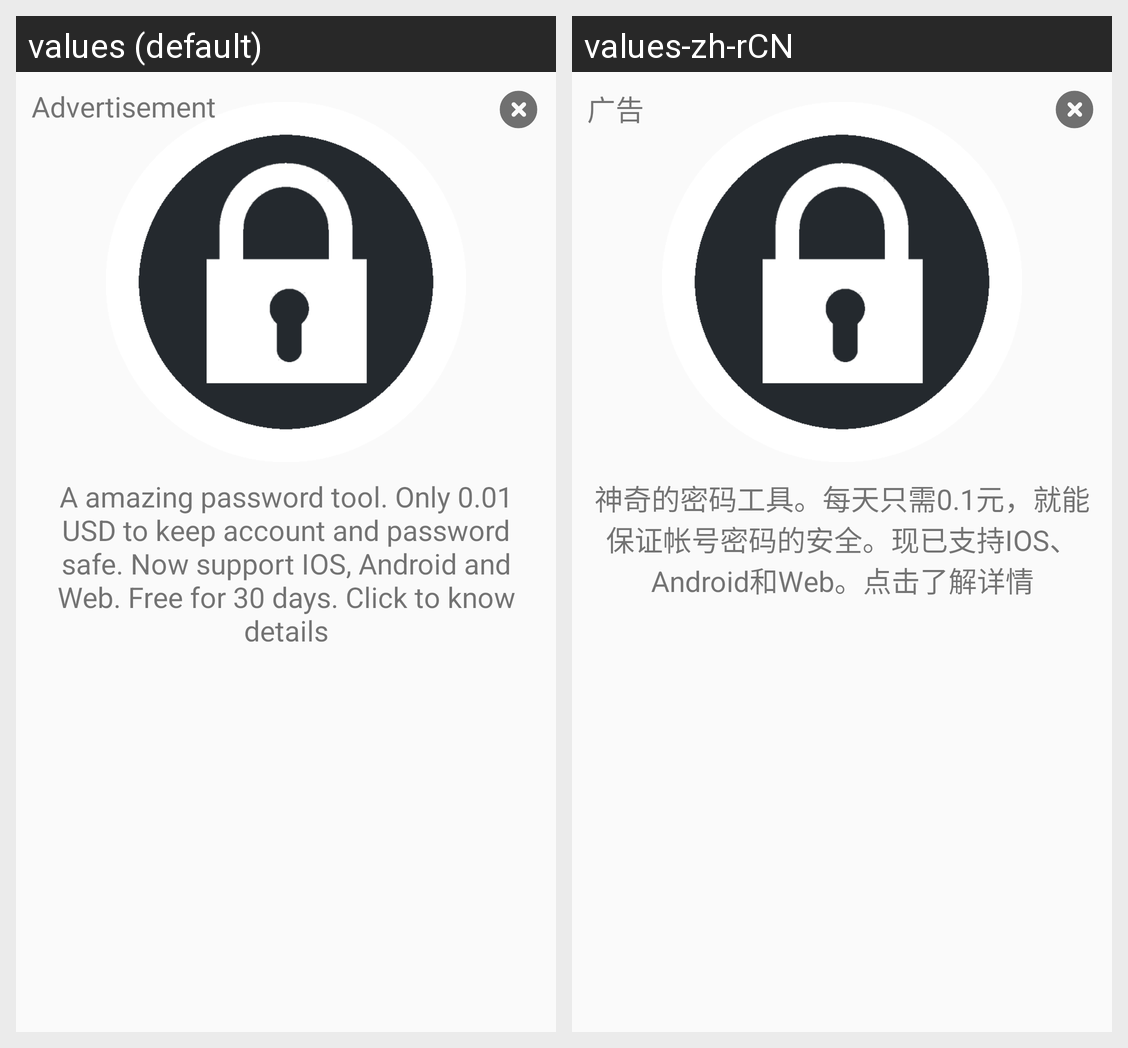

Here is an Android app screen in its default locale and in the app's own translations. Write out the translated-string differences for the strings that appear on this screen.
Android screen res/layout/ad_easypass.xml rendered under 2 locales, left to right: values (default), values-zh-rCN. Device: Nexus 5 (rendered at 1080×1920; each locale shown at half size, 540×960, under a caption strip naming it); theme AppTheme.
Strings drawn on this screen, with the default value and each locale's value (text and hints the layout hard-codes, and strings that could not be matched under every locale, appear in the picture but are not listed):

easypass_adcontent
  values: A amazing password tool. Only 0.01 USD to keep account and password safe. Now support IOS, Android and Web. Free for 30 days. Click to know details
  values-zh-rCN: 神奇的密码工具。每天只需0.1元，就能保证帐号密码的安全。现已支持IOS、Android和Web。点击了解详情

advertisement
  values: Advertisement
  values-zh-rCN: 广告
